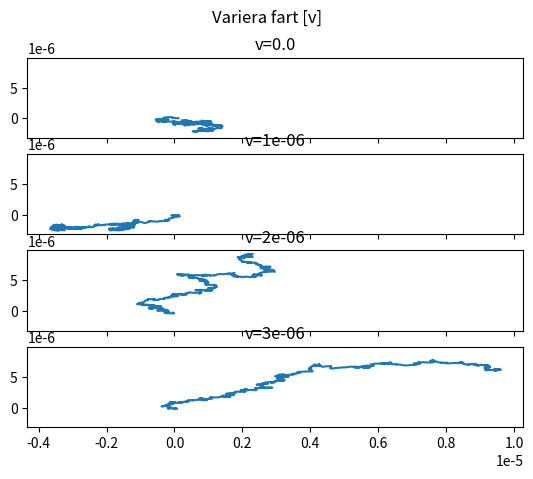
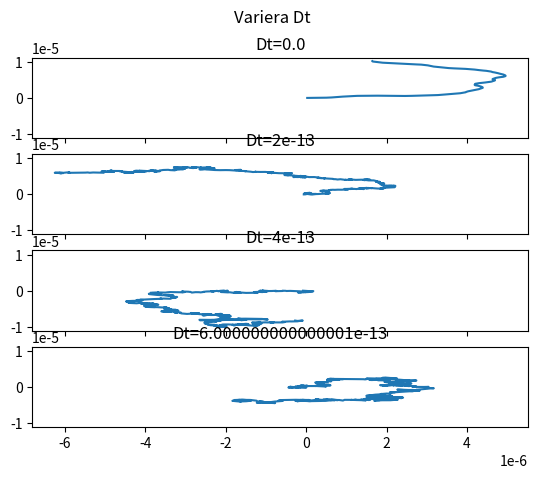
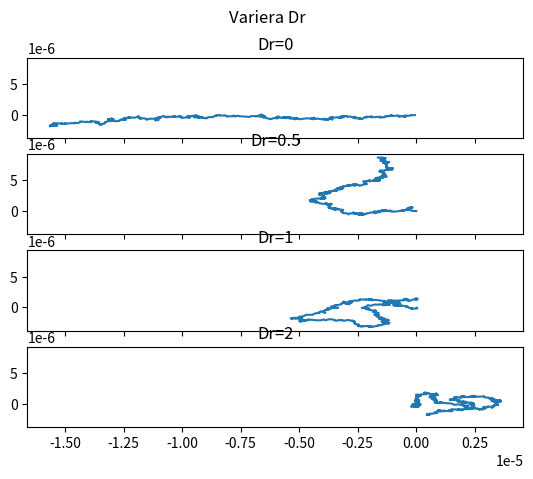

Python code for these plots, in order:
import numpy as np
from numpy import sin, cos
import matplotlib.pyplot as plt


n=1
dt=0.01
v=np.array([0,1,2,3])*1e-6
Dt=np.array([0,2,4,6])*1e-13
Dr=[0,0.5,1,2]


x=0
y=0
phi=0
plt.figure(1)
figv, axsv=plt.subplots(len(v), sharex=True,sharey=True)
figv.suptitle('Variera fart [v]')
posx=[]
posy=[]


for j in range(len(v)):
    for i in range(500):
        phi = phi+np.sqrt(2 * Dr[1]) * np.random.randn()*np.sqrt(dt)
        x=x+v[j]*cos(phi)*dt+np.sqrt(2*Dt[1])*np.random.randn()*np.sqrt(dt)
        y=y+v[j]*sin(phi)*dt+np.sqrt(2*Dt[1])*np.random.randn()*np.sqrt(dt)

        posx.append(x)
        posy.append(y)


    axsv[j].plot(posx, posy)
    axsv[j].set_title('v='+str(v[j]))
    x=0
    y=0
    posx = []
    posy = []




plt.figure(2)
figDt, axsDt=plt.subplots(len(Dr), sharex=True,sharey=True)
figDt.suptitle('Variera Dt')
for j in range(len(Dr)):
    for i in range(500):
        phi = phi+np.sqrt(2 * Dr[1]) * np.random.randn()*np.sqrt(dt)
        x=x+v[3]*cos(phi)*dt+np.sqrt(2*Dt[j])*np.random.randn()*np.sqrt(dt)
        y=y+v[3]*sin(phi)*dt+np.sqrt(2*Dt[j])*np.random.randn()*np.sqrt(dt)

        posx.append(x)
        posy.append(y)


    axsDt[j].plot(posx, posy)
    axsDt[j].set_title('Dt='+str(Dt[j]))
    x=0
    y=0
    posx = []
    posy = []

plt.figure(3)
figDr, axsDr=plt.subplots(len(Dr), sharex=True,sharey=True)
figDr.suptitle('Variera Dr')
for j in range(len(Dr)):
    for i in range(500):
        phi = phi+np.sqrt(2 * Dr[j]) * np.random.randn()*np.sqrt(dt)
        x=x+v[3]*cos(phi)*dt+np.sqrt(2*Dt[1])*np.random.randn()*np.sqrt(dt)
        y=y+v[3]*sin(phi)*dt+np.sqrt(2*Dt[1])*np.random.randn()*np.sqrt(dt)

        posx.append(x)
        posy.append(y)


    axsDr[j].plot(posx, posy)
    axsDr[j].set_title('Dr='+str(Dr[j]))
    x=0
    y=0
    posx = []
    posy = []



plt.show()
